Photos from the image-classification dataset "data" in the GitHub repository TeddyDharma/Food-Recommender. Its 18 classes are: ayam betutu, beberuk terong, coto makassar, gudeg, kerak telor, mie aceh, nasi kuning, nasi pecel, papeda, pempek, peuyeum, rawon, rendang, sate madura, serabi, soto banjar, soto lamongan, tahu sumedang.

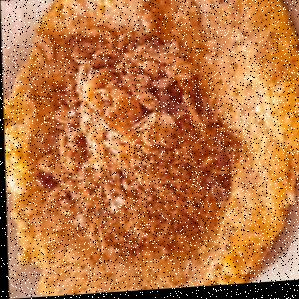
Label: kerak telor

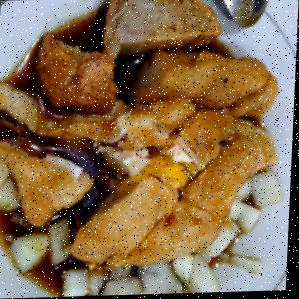
Label: pempek

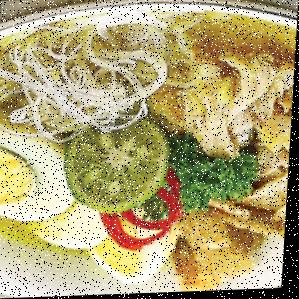
Label: soto lamongan

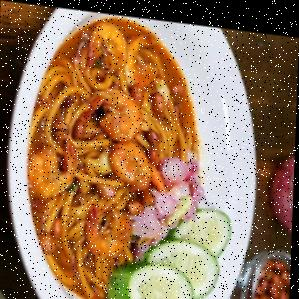
Label: mie aceh

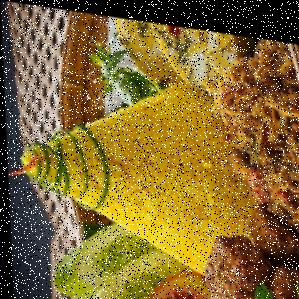
Label: nasi kuning

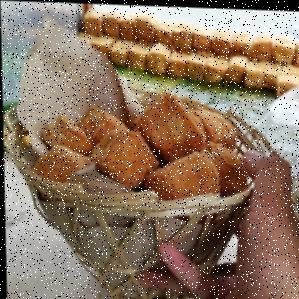
Label: tahu sumedang
